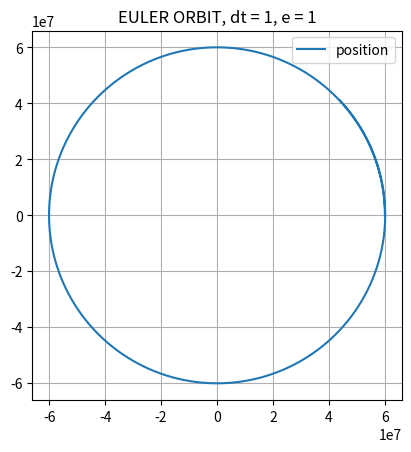

Write the Python code that produced this figure.
import numpy as np
import matplotlib.pyplot as plt

# mass, spring constant, initial position and velocity
G = 6.674 * 10e-11
M = 6.42 * 10e23
m = 1000
GMm = G * M * m

h = 0
r0 = 6*10e6
e = 1

s = np.array([r0 + h, 0, 0])
v = np.array([0, e*np.sqrt(G*M/(r0+h)), 0])

# simulation time, timestep and time
t_max = 50000
dt = 1
t_array = np.arange(0, t_max, dt)

# initialise empty lists to record trajectories
s_list = []
# v_list = []

# Euler integration
for t in t_array:

    s_list.append(s)
    # v_list.append(v)

    # calculate new position and velocity
    r = s - np.array([0, 0, 0])
    # r_mag = np.linalg.norm(r)
    r_mag2 = r[0]*r[0] + r[1]*r[1] + r[2]*r[2]
    r_mag = np.sqrt(r_mag2)
    r_norm = r / r_mag


    F_mag = -GMm/ r_mag2
    F = r_norm * F_mag

    # append current state to trajectories
    a = F / m
    s = s + dt * v
    v = v + dt * a

# convert trajectory lists into arrays, so they can be sliced (useful for Assignment 2)
s_x_array = np.array([s_list[i][0] for i in range(len(s_list))])
s_y_array = np.array([s_list[i][1] for i in range(len(s_list))])
s_z_array = np.array([s_list[i][2] for i in range(len(s_list))])

# v_x_array = np.array([v_list[i][0] for i in range(len(v_list))])
# v_y_array = np.array([v_list[i][1] for i in range(len(v_list))])
# v_z_array = np.array([v_list[i][2] for i in range(len(v_list))])

# plot the position-time graph
plt.title('EULER ORBIT, dt = {}, e = {}'.format(dt, e))
plt.gca().set_aspect('equal', adjustable='box')
plt.grid()
plt.plot(s_x_array, s_y_array, label='position')

plt.legend()
plt.show()
